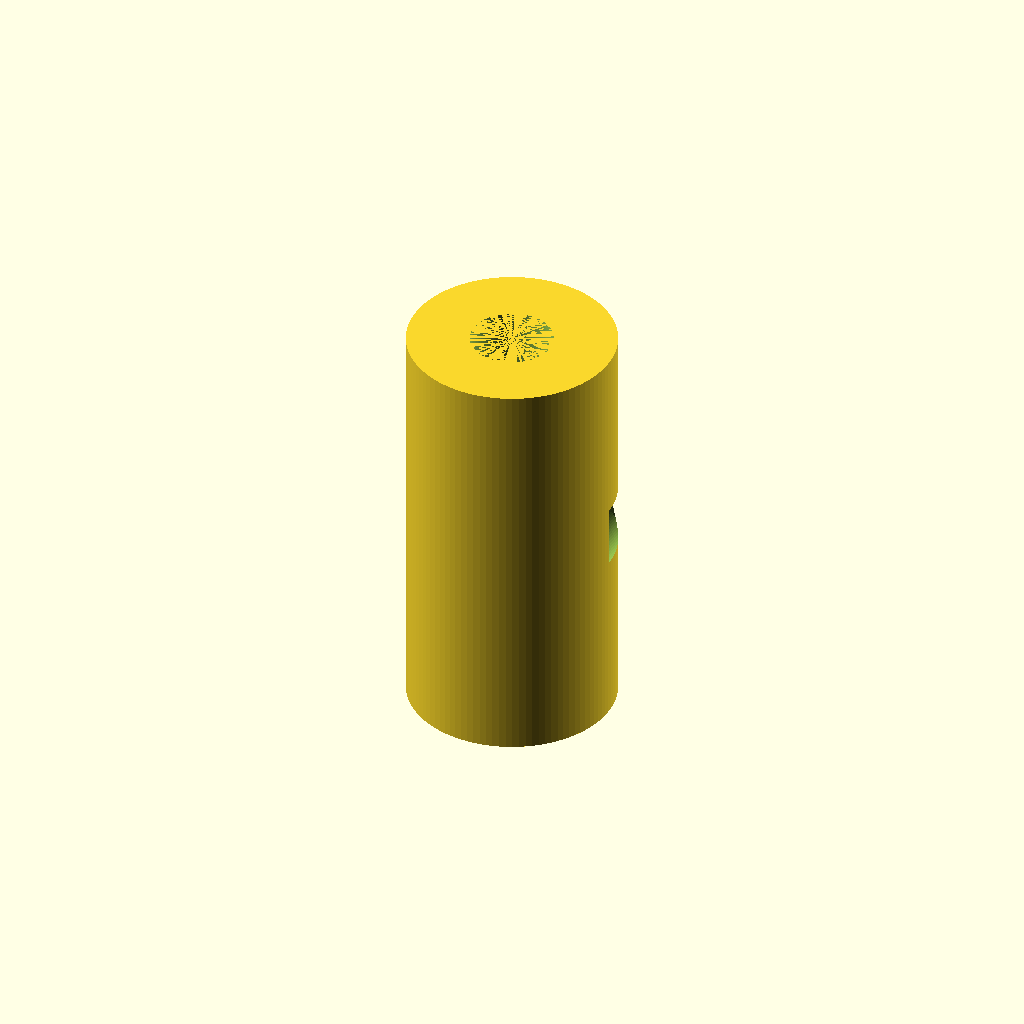
Cell 1: rendered with the file's own defaults.
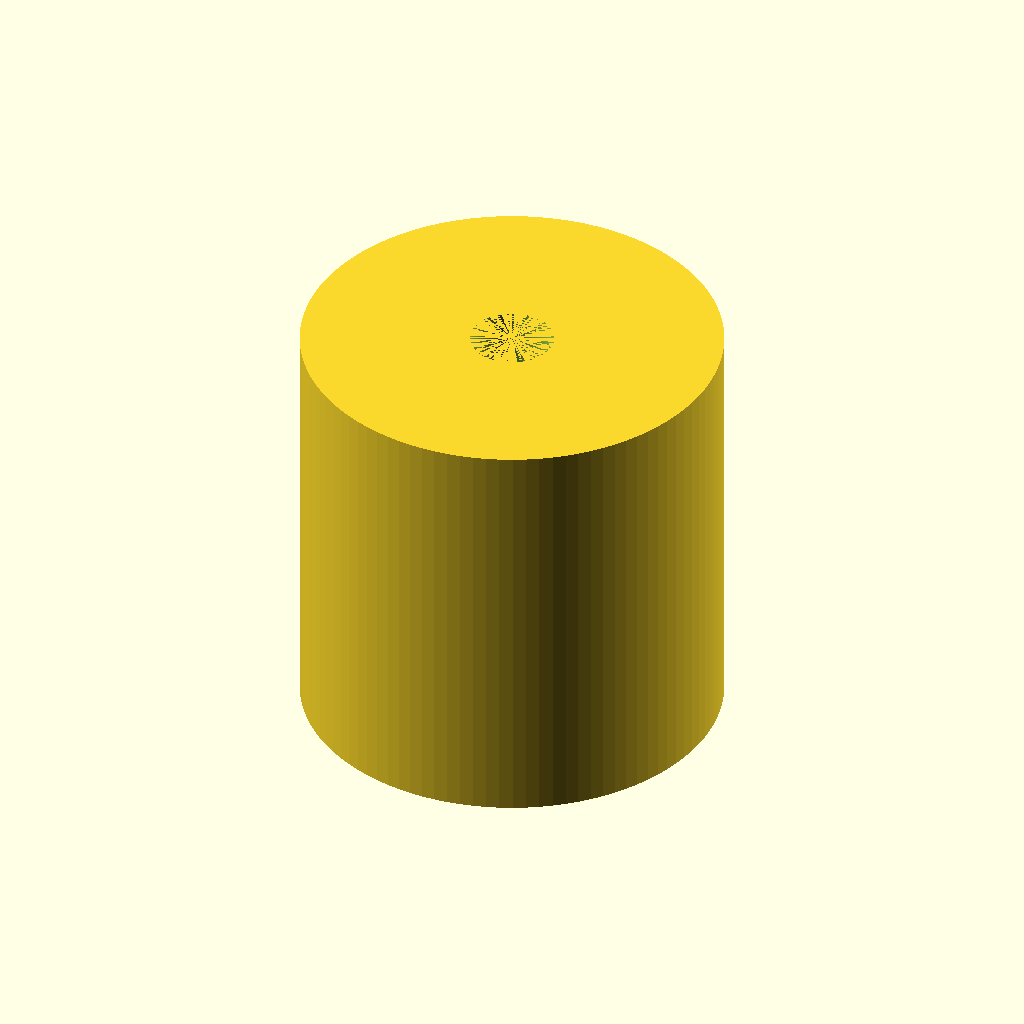
Cell 2 — shaft_diameter set to 40, the other parameters unchanged.
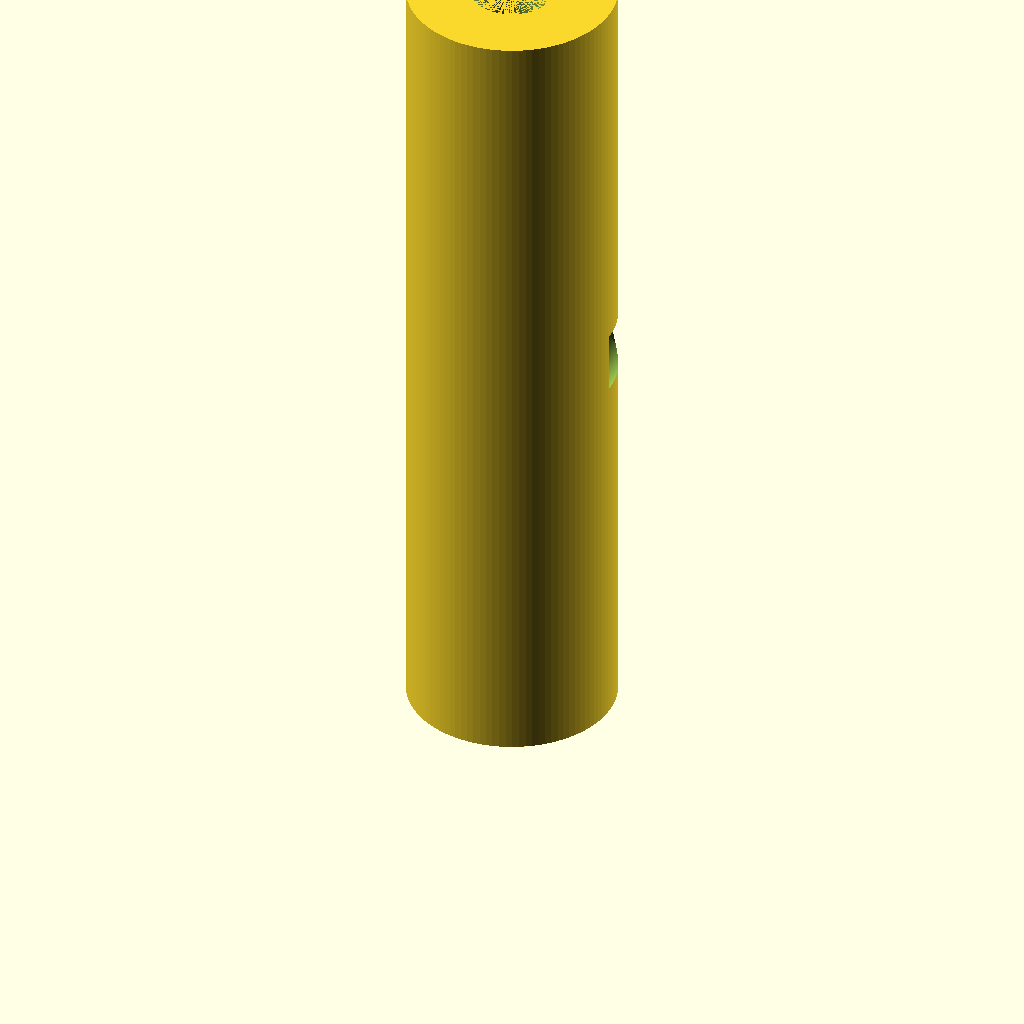
Cell 3 — shaft_length set to 80, the other parameters unchanged.
All cells are drawn from one camera (rotation 55°, 0°, 25°, orthographic, colour scheme Cornfield), so only the parameter changes between them.
Source of the model, TracePart/objfile_27/output_0/objfile_27.scad:

// Parameters
shaft_diameter = 20;
shaft_length = 40;
bore_diameter = 8;
screw_hole_diameter = 6;
screw_hole_depth = 10;
screw_offset = 10; // distance from center to screw holes
hex_radius = 3.5; // radius of hex socket
hex_depth = 4;

// Main shaft
difference() {
    // Outer cylinder
    cylinder(h = shaft_length, d = shaft_diameter, $fn = 100);

    // Central bore
    translate([0, 0, 0])
        cylinder(h = shaft_length, d = bore_diameter, $fn = 100);

    // Side screw holes (2x)
    for (i = [-1, 1]) {
        translate([i * screw_offset, shaft_diameter/2 + 0.1, shaft_length/2])
            rotate([90, 0, 0])
                cylinder(h = screw_hole_depth, d = screw_hole_diameter, $fn = 100);

        // Hex socket for screw
        translate([i * screw_offset, shaft_diameter/2 + 0.1, shaft_length/2])
            rotate([90, 0, 0])
                cylinder(h = hex_depth, r = hex_radius, $fn = 6);
    }
}
Customizer parameters (derived from the source; name, type, default, range or options):
shaft_diameter: number, default 20
shaft_length: number, default 40
bore_diameter: number, default 8
screw_hole_diameter: number, default 6
screw_hole_depth: number, default 10
screw_offset: number, default 10
hex_radius: number, default 3.5
hex_depth: number, default 4
